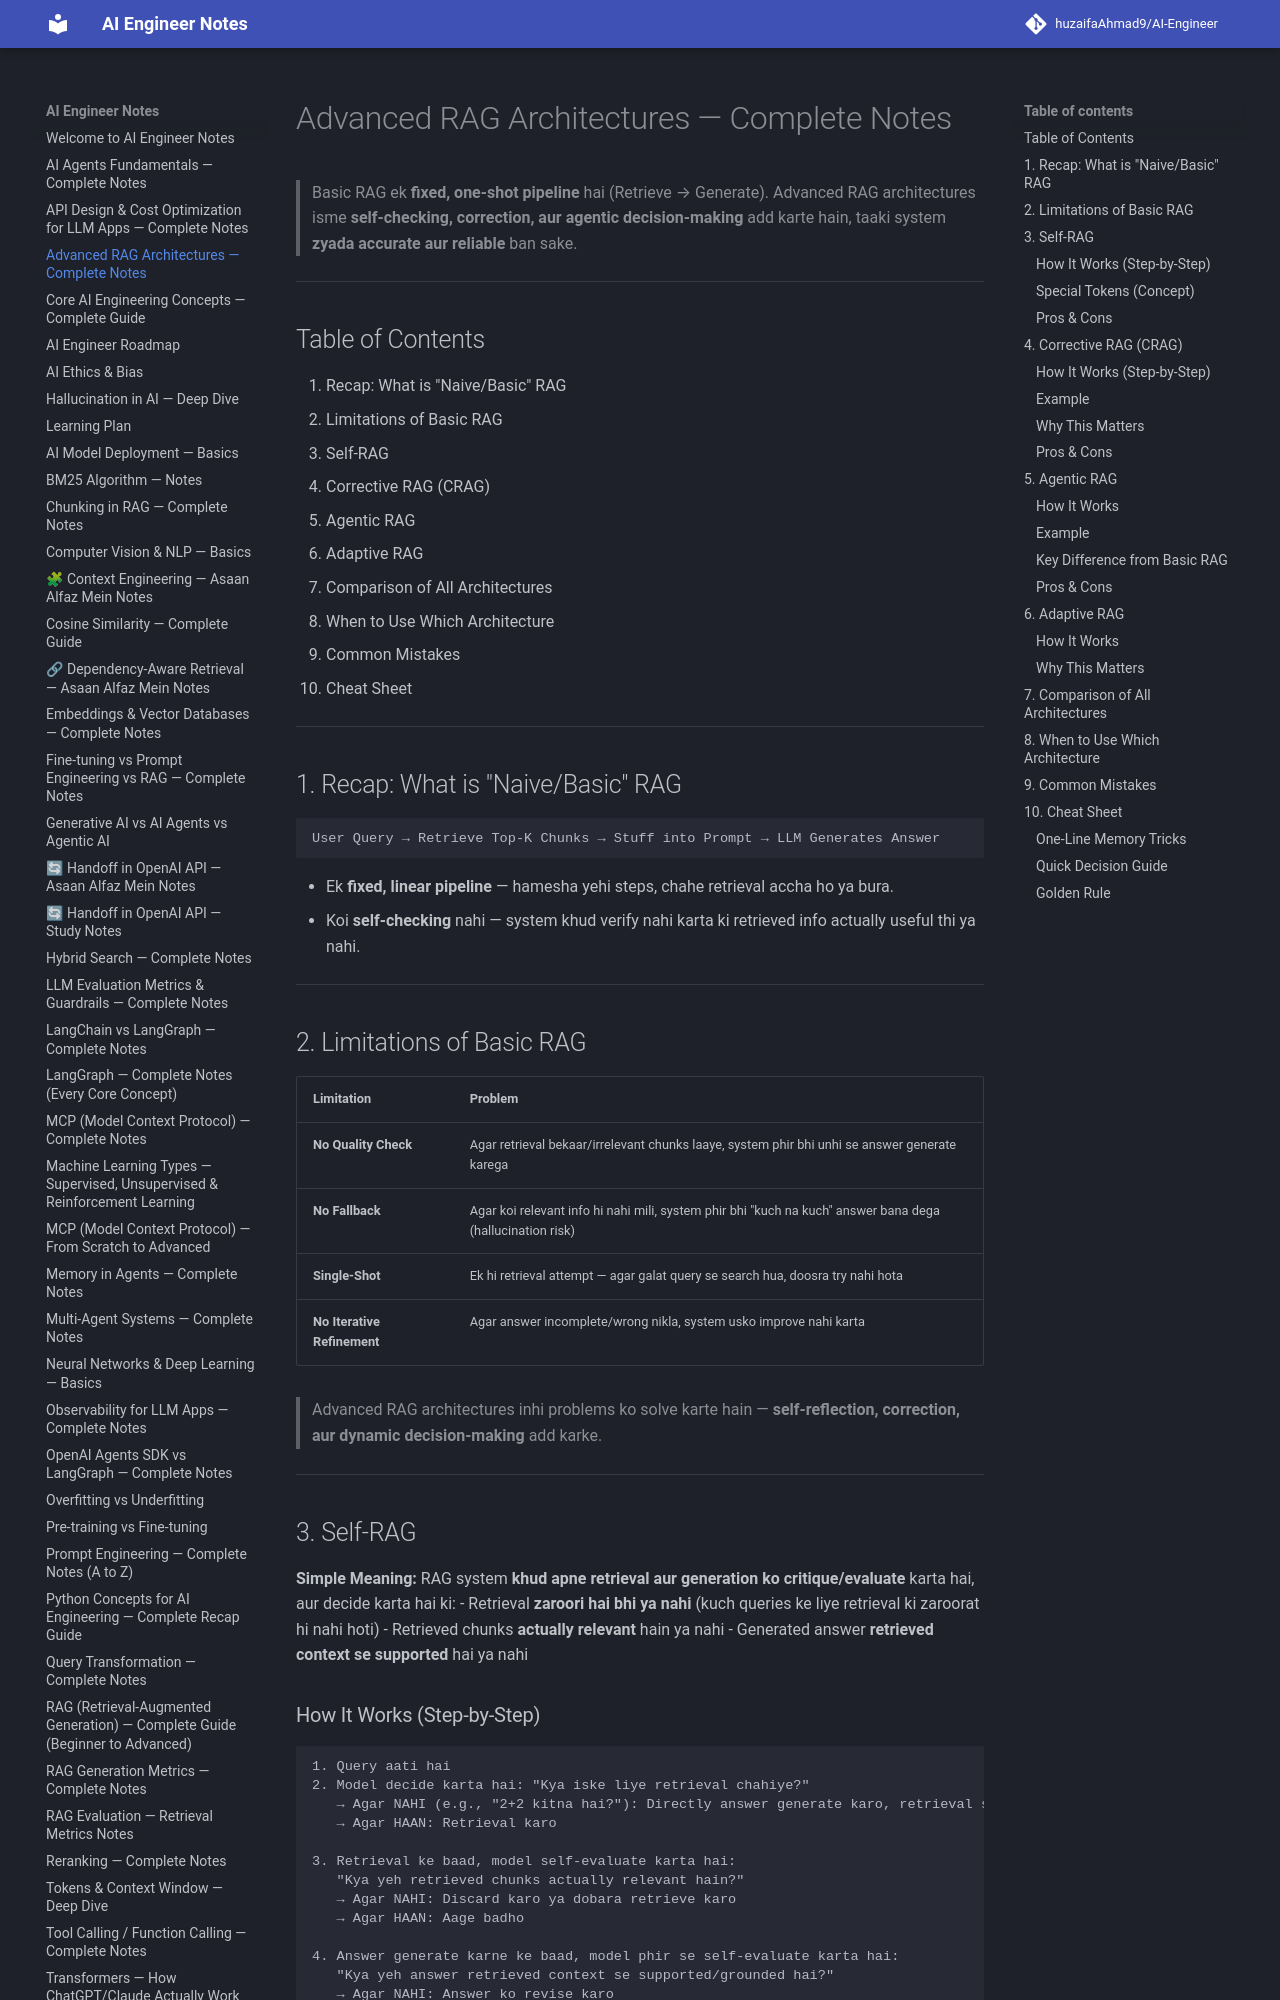

repository: huzaifaglixen-dotcom/Notes · page: Advanced_RAG_Architectures_Notes/index.html · generator: mkdocs

# Advanced RAG Architectures — Complete Notes

> Basic RAG ek **fixed, one-shot pipeline** hai (Retrieve → Generate). Advanced RAG architectures isme **self-checking, correction, aur agentic decision-making** add karte hain, taaki system **zyada accurate aur reliable** ban sake.

---

## Table of Contents
1. Recap: What is "Naive/Basic" RAG
2. Limitations of Basic RAG
3. Self-RAG
4. Corrective RAG (CRAG)
5. Agentic RAG
6. Adaptive RAG
7. Comparison of All Architectures
8. When to Use Which Architecture
9. Common Mistakes
10. Cheat Sheet

---

## 1. Recap: What is "Naive/Basic" RAG

```
User Query → Retrieve Top-K Chunks → Stuff into Prompt → LLM Generates Answer
```

- Ek **fixed, linear pipeline** — hamesha yehi steps, chahe retrieval accha ho ya bura.
- Koi **self-checking** nahi — system khud verify nahi karta ki retrieved info actually useful thi ya nahi.

---

## 2. Limitations of Basic RAG

| Limitation | Problem |
|---|---|
| **No Quality Check** | Agar retrieval bekaar/irrelevant chunks laaye, system phir bhi unhi se answer generate karega |
| **No Fallback** | Agar koi relevant info hi nahi mili, system phir bhi "kuch na kuch" answer bana dega (hallucination risk) |
| **Single-Shot** | Ek hi retrieval attempt — agar galat query se search hua, doosra try nahi hota |
| **No Iterative Refinement** | Agar answer incomplete/wrong nikla, system usko improve nahi karta |

> Advanced RAG architectures inhi problems ko solve karte hain — **self-reflection, correction, aur dynamic decision-making** add karke.

---

## 3. Self-RAG

**Simple Meaning:** RAG system **khud apne retrieval aur generation ko critique/evaluate** karta hai, aur decide karta hai ki:
- Retrieval **zaroori hai bhi ya nahi** (kuch queries ke liye retrieval ki zaroorat hi nahi hoti)
- Retrieved chunks **actually relevant** hain ya nahi
- Generated answer **retrieved context se supported** hai ya nahi

### How It Works (Step-by-Step)

```
1. Query aati hai
2. Model decide karta hai: "Kya iske liye retrieval chahiye?"
   → Agar NAHI (e.g., "2+2 kitna hai?"): Directly answer generate karo, retrieval skip karo
   → Agar HAAN: Retrieval karo

3. Retrieval ke baad, model self-evaluate karta hai:
   "Kya yeh retrieved chunks actually relevant hain?"
   → Agar NAHI: Discard karo ya dobara retrieve karo
   → Agar HAAN: Aage badho

4. Answer generate karne ke baad, model phir se self-evaluate karta hai:
   "Kya yeh answer retrieved context se supported/grounded hai?"
   → Agar NAHI: Answer ko revise karo
   → Agar HAAN: Final answer ke roop me return karo
```
